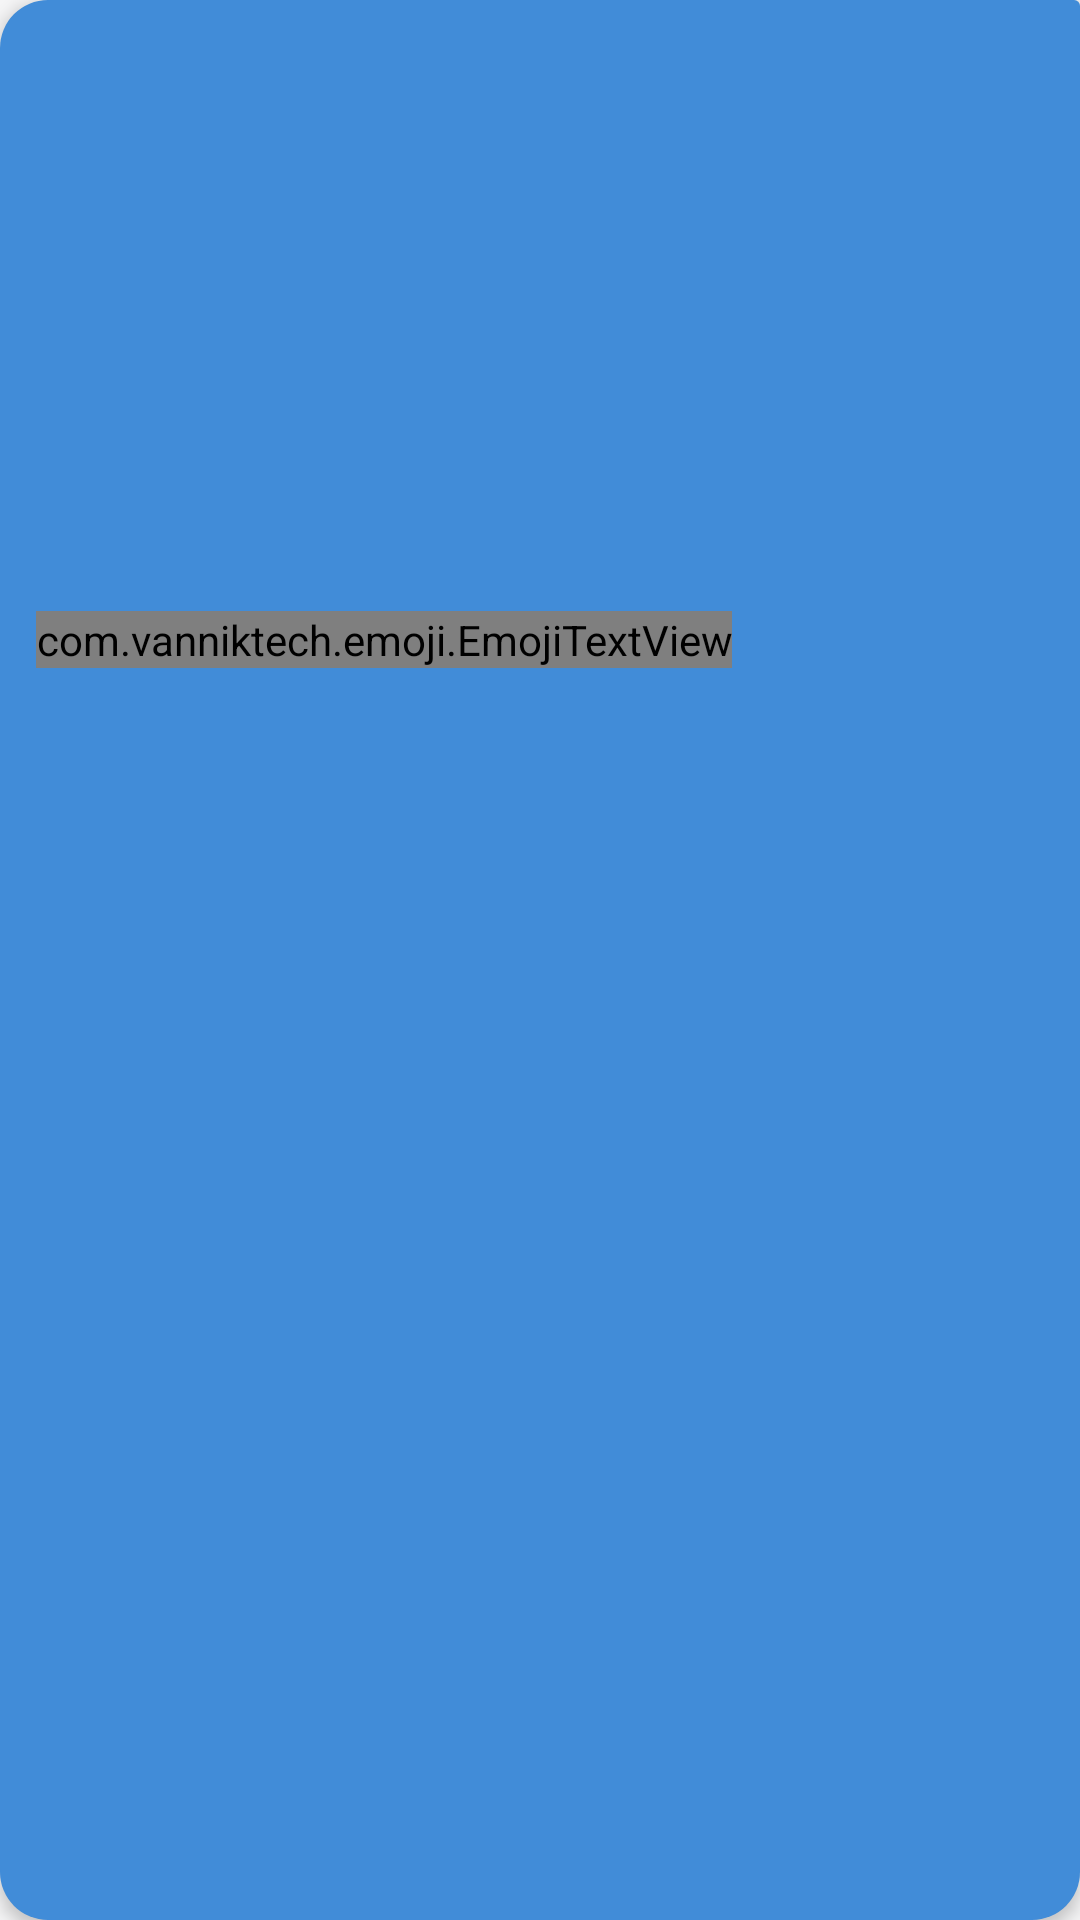

Reconstruct the res/layout file that produces this screen, plus the resources it refers to.
<!-- AndroidManifest.xml: application theme Theme.Messenger -->
<!-- res/layout/out_msg_list_item_content.xml -->
<?xml version="1.0" encoding="utf-8"?>
<androidx.constraintlayout.widget.ConstraintLayout
    xmlns:android="http://schemas.android.com/apk/res/android"
    xmlns:app="http://schemas.android.com/apk/res-auto"
    xmlns:tools="http://schemas.android.com/tools"
    android:id="@+id/layout"
    android:layout_width="wrap_content"
    android:layout_height="wrap_content"
    android:layout_gravity="end"
    android:layout_marginStart="@dimen/msg_bubble_outer_big_margin"
    android:layout_marginTop="@dimen/msg_bubble_outer_small_margin"
    android:layout_marginEnd="@dimen/msg_bubble_outer_small_margin"
    android:layout_marginBottom="@dimen/msg_bubble_outer_small_margin"
    android:background="@drawable/outgoing_msg"
    android:elevation="@dimen/msg_bubble_elevation">

    <com.vanniktech.emoji.EmojiTextView
        android:id="@+id/text"
        style="@style/TextMessage"
        android:layout_width="wrap_content"
        android:layout_height="wrap_content"
        android:layout_marginStart="@dimen/msg_text_horizontal_margin"
        android:layout_marginTop="@dimen/msg_text_top_margin"
        android:layout_marginEnd="@dimen/msg_text_horizontal_margin"
        android:layout_marginBottom="@dimen/msg_text_bottom_margin"
        android:textColor="@color/primary_text_color"
        app:layout_constrainedWidth="true"
        app:layout_constraintBottom_toTopOf="@+id/time"
        app:layout_constraintEnd_toEndOf="parent"
        app:layout_constraintHorizontal_bias="0.0"
        app:layout_constraintStart_toStartOf="parent"
        app:layout_constraintTop_toTopOf="parent"
        tools:text="Hi! this is a sample text message. It can span multiple lines\n\n\n\nThe end" />

    <TextView
        android:id="@+id/time"
        style="@style/TextMessage.Time"
        android:layout_width="wrap_content"
        android:layout_height="wrap_content"
        android:layout_marginStart="@dimen/msg_text_horizontal_margin"
        android:layout_marginEnd="@dimen/msg_text_horizontal_margin"
        android:layout_marginBottom="@dimen/msg_text_bottom_margin"
        app:layout_constraintBottom_toBottomOf="parent"
        app:layout_constraintEnd_toEndOf="parent"
        app:layout_constraintHorizontal_bias="0.0"
        app:layout_constraintStart_toStartOf="parent"
        app:layout_constraintTop_toBottomOf="@+id/text"
        android:textColor="@color/out_msg_timestamp_color"
        tools:text="16:08" />

</androidx.constraintlayout.widget.ConstraintLayout>
<!-- resources referenced by this layout -->
<resources>
  <color name="out_msg_timestamp_color">#dfdfdf</color>
  <color name="primary_text_color">#fafafa</color>
  <dimen name="msg_bubble_elevation">3dp</dimen>
  <dimen name="msg_bubble_outer_big_margin">60dp</dimen>
  <dimen name="msg_bubble_outer_small_margin">6dp</dimen>
  <dimen name="msg_text_bottom_margin">2dp</dimen>
  <dimen name="msg_text_horizontal_margin">10dp</dimen>
  <dimen name="msg_text_top_margin">4dp</dimen>
  <!-- drawable outgoing_msg (drawable) -->
  <?xml version="1.0" encoding="utf-8"?>
  <shape
  	xmlns:android="http://schemas.android.com/apk/res/android"
  	android:shape="rectangle">
  	<corners
  		android:bottomLeftRadius="@dimen/msg_bubble_regular_corner_radius"
  		android:bottomRightRadius="@dimen/msg_bubble_regular_corner_radius"
  		android:topLeftRadius="@dimen/msg_bubble_regular_corner_radius"
  		android:topRightRadius="@dimen/msg_bubble_tiny_corner_radius"/>
  	<padding
  		android:bottom="@dimen/msg_bubble_padding"
  		android:left="@dimen/msg_bubble_padding"
  		android:right="@dimen/msg_bubble_padding"
  		android:top="@dimen/msg_bubble_padding"/>
  	<solid
  		android:color="@color/outgoing_msg_bubble_color"/>
  </shape>
  <style name="TextMessage">
          <item name="android:textIsSelectable">true</item>
          <item name="android:textSize">@dimen/small_text_size</item>
          <item name="android:textColor">?android:attr/textColorPrimary</item>
      </style>
  <style name="TextMessage.Time">
          <item name="android:textIsSelectable">false</item>
          <item name="android:textSize">@dimen/tiny_text_size</item>
          <item name="android:textColor">?android:attr/textColorTertiary</item>
          <item name="android:maxLines">1</item>
      </style>
  <style name="Theme.Messenger" parent="Theme.MaterialComponents.DayNight.DarkActionBar">
          <item name="colorPrimary">@color/primary_color</item>
          <item name="colorPrimaryVariant">@color/primary_dark_color</item>
          <item name="colorOnPrimary">@color/primary_text_color</item>
          <item name="colorSecondary">@color/secondary_color</item>
          <item name="android:windowBackground">@color/window_background_color</item>
          <item name="colorSecondaryVariant">@color/secondary_dark_color</item>
          <item name="colorOnSecondary">@color/secondary_text_color</item>
  
          <item name="colorAccent">@color/primary_dark_color</item>
          <item name="android:statusBarColor" tools:targetApi="l">?attr/colorPrimaryVariant</item>
  
      </style>
  <dimen name="msg_bubble_regular_corner_radius">16dp</dimen>
  <dimen name="msg_bubble_tiny_corner_radius">2dp</dimen>
  <dimen name="msg_bubble_padding">2dp</dimen>
  <color name="outgoing_msg_bubble_color">#418cd8</color>
  <dimen name="small_text_size">16sp</dimen>
  <dimen name="tiny_text_size">12sp</dimen>
  <color name="primary_color">#03a9f4</color>
  <color name="primary_dark_color">#007ac1</color>
  <color name="secondary_color">#69f0ae</color>
  <color name="window_background_color">#F5F5F6</color>
  <color name="secondary_dark_color">#2bbd7e</color>
  <color name="secondary_text_color">#212121</color>
</resources>
